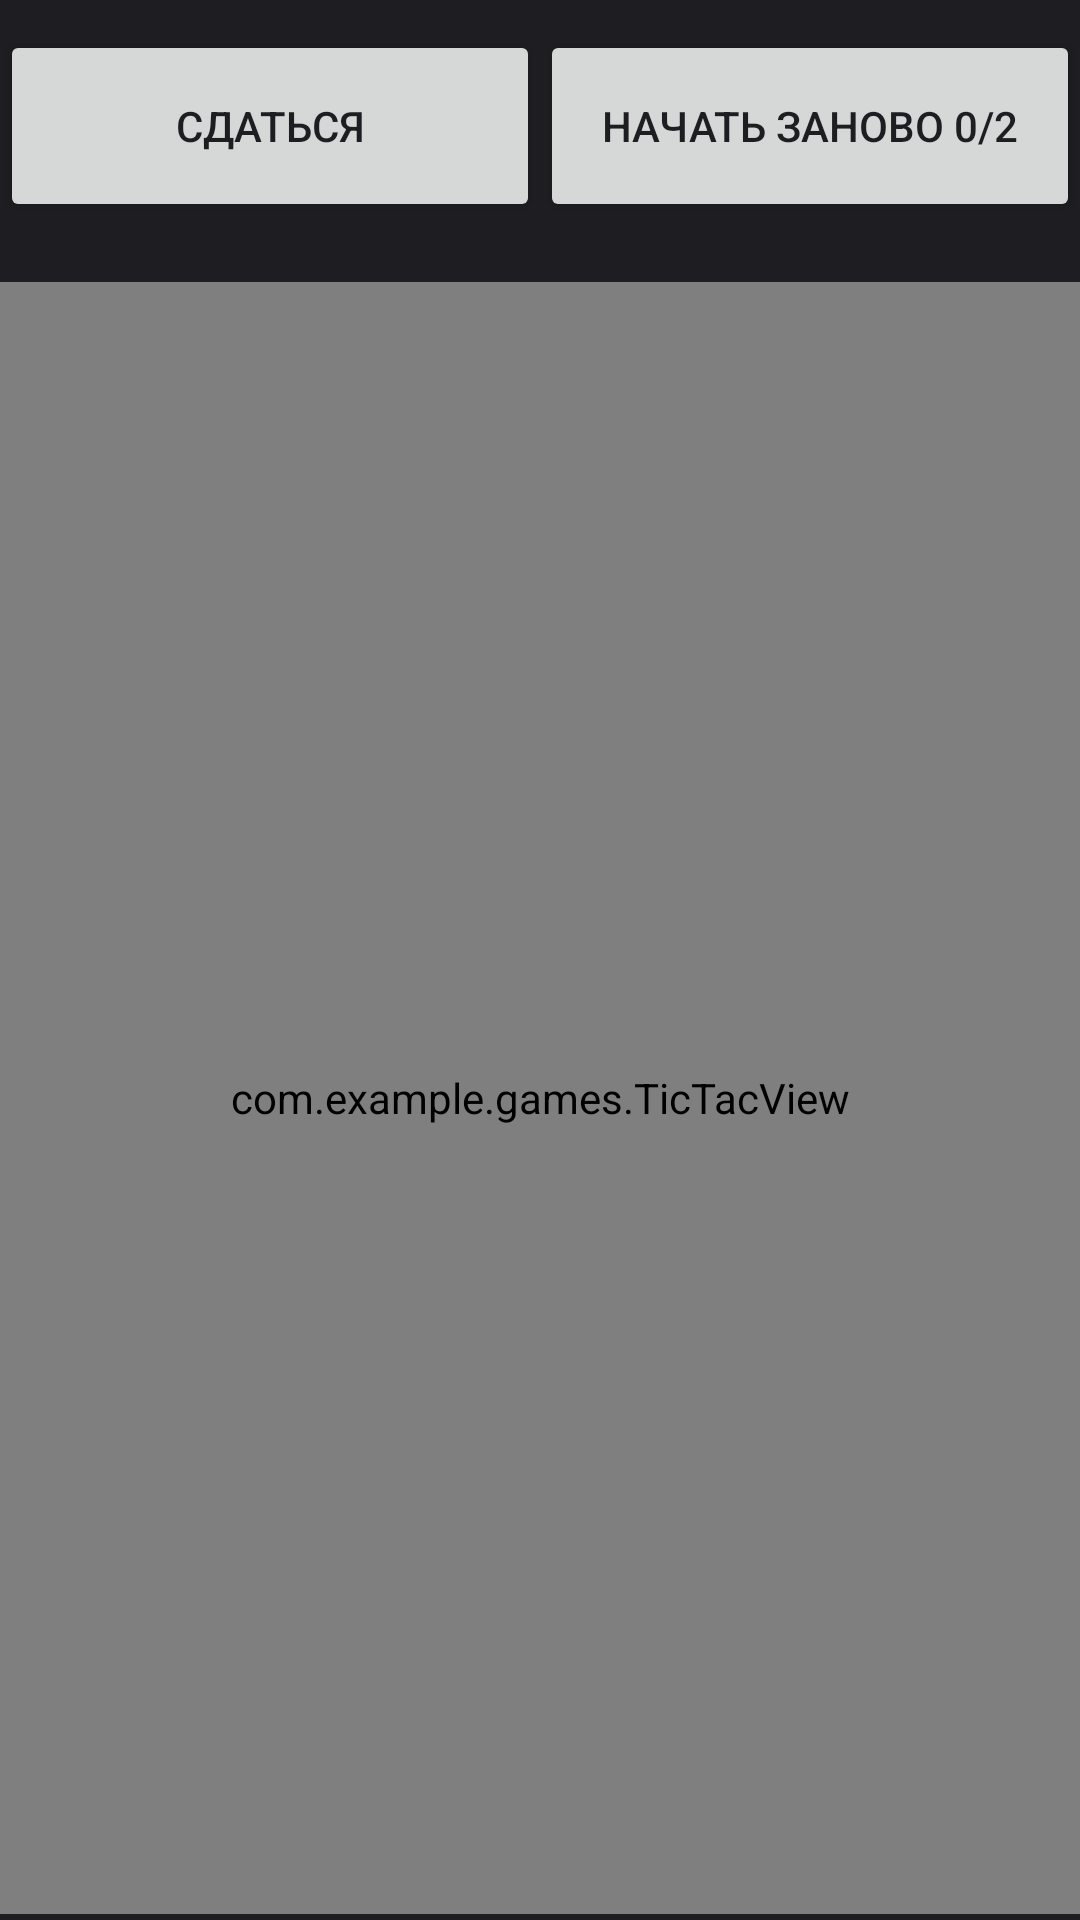

Produce the Android XML layout that renders to this screen, including the resource entries it uses.
<!-- AndroidManifest.xml: application theme Theme.Games -->
<!-- res/layout/activity_tic_tac_toe.xml -->
<?xml version="1.0" encoding="utf-8"?>
<androidx.constraintlayout.widget.ConstraintLayout xmlns:android="http://schemas.android.com/apk/res/android"
    xmlns:app="http://schemas.android.com/apk/res-auto"
    xmlns:tools="http://schemas.android.com/tools"
    android:layout_width="match_parent"
    android:layout_height="match_parent"
    android:background="@color/borderColor"
    tools:context=".TicTacToeActivity">



    <LinearLayout
        android:layout_marginTop="10dp"
        android:layout_width="match_parent"
        android:layout_height="0dp"
        app:layout_constraintTop_toTopOf="parent"
        app:layout_constraintLeft_toLeftOf="parent"
        app:layout_constraintHeight_percent="0.1"
        android:orientation="horizontal"
        android:gravity="center"
        android:id="@+id/buttons"
        >

        <Button
            style="@android:style/Widget.DeviceDefault.Button"
            android:layout_width="0dp"
            android:id="@+id/exit"
            android:layout_height="match_parent"
            android:layout_weight="1"
            android:onClick="onClickExit"
            android:shadowColor="@color/purple_200"
            android:text="Сдаться"
            android:textColor="@color/borderColor"
            app:iconGravity="textStart"
            app:iconPadding="0dp"
            app:iconTint="@color/borderColor"
            app:iconTintMode="src_in"
            app:rippleColor="@color/purple_200" />

        <Button
            android:focusable="false"
            android:id="@+id/restart1"
            style="@android:style/Widget.DeviceDefault.Button"
            android:layout_width="0dp"
            android:text="Начать заново 0/2"
            android:layout_height="match_parent"
            android:layout_weight="1"
            android:textColor="@color/borderColor"
            android:shadowColor="@color/purple_200"
            app:iconGravity="textStart"
            app:iconPadding="0dp"
            app:iconTint="@color/borderColor"
            app:iconTintMode="src_in"
            app:rippleColor="@color/purple_200" />


    </LinearLayout>


    <com.example.games.TicTacView
        android:layout_marginTop="20dp"
        app:layout_constraintLeft_toLeftOf="parent"
        app:layout_constraintTop_toBottomOf="@+id/buttons"
        app:layout_constraintHeight_percent="0.85"
        android:id="@+id/view"
        android:layout_width="match_parent"
        android:layout_height="0dp" />

</androidx.constraintlayout.widget.ConstraintLayout>
<!-- resources referenced by this layout -->
<resources>
  <color name="borderColor">#1E1E22</color>
  <color name="purple_200">#C7C1A6</color>
  <style name="Theme.Games" parent="Theme.MaterialComponents.DayNight.NoActionBar">
          
          <item name="colorPrimary">@color/purple_200</item>
          <item name="colorPrimaryVariant">@color/purple_200</item>
          <item name="colorOnPrimary">@color/white</item>
          
          <item name="colorSecondary">@color/teal_700</item>
          <item name="colorSecondaryVariant">@color/teal_700</item>
          <item name="colorOnSecondary">@color/black</item>
          
          <item name="android:statusBarColor" tools:targetApi="l">?attr/colorPrimaryVariant</item>
  
          
      </style>
  <color name="white">#FFFFFFFF</color>
  <color name="teal_700">#141E1E</color>
  <color name="black">#FF000000</color>
</resources>
